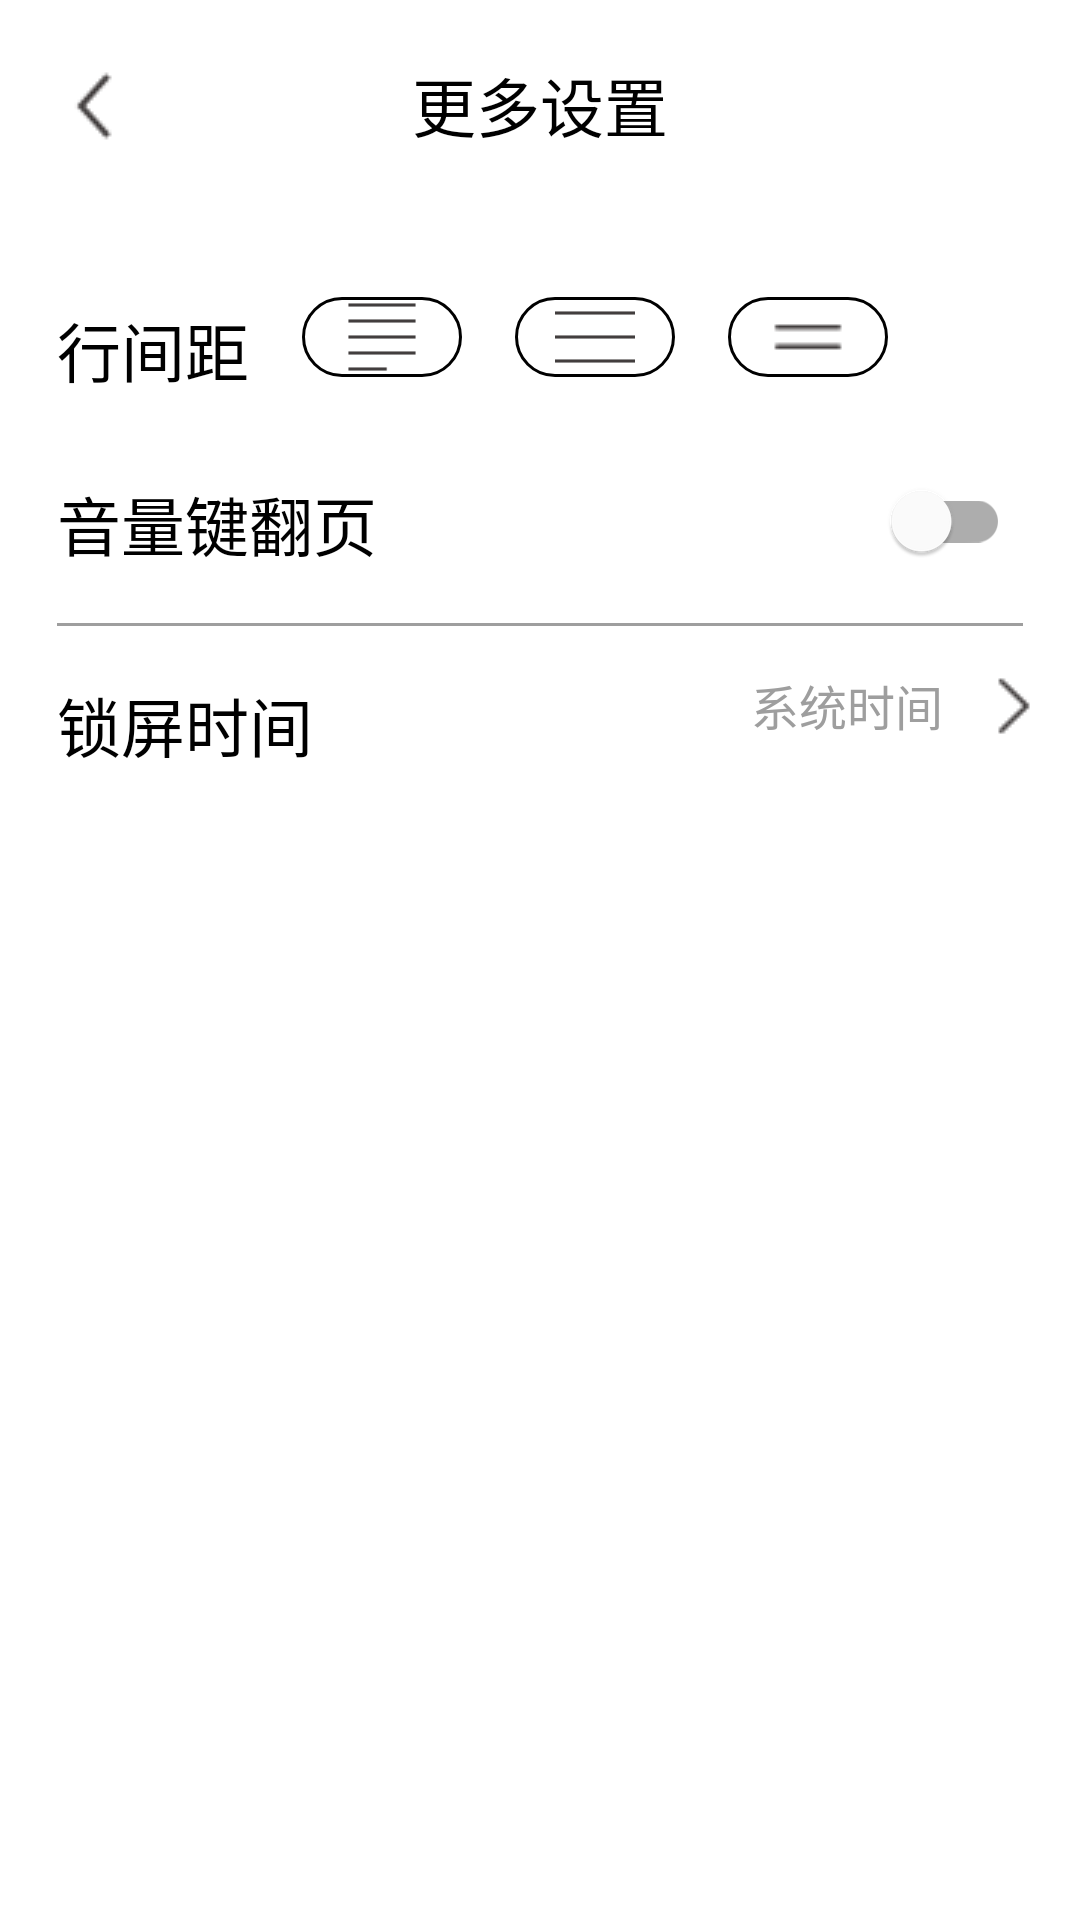

Produce the Android XML layout that renders to this screen, including the resource entries it uses.
<!-- AndroidManifest.xml: application theme AppTheme -->
<!-- res/layout/activity_more_setting.xml -->
<?xml version="1.0" encoding="utf-8"?>
<RelativeLayout xmlns:android="http://schemas.android.com/apk/res/android"
    xmlns:app="http://schemas.android.com/apk/res-auto"
    xmlns:tools="http://schemas.android.com/tools"
    android:layout_width="match_parent"
    android:layout_height="match_parent"
    android:padding="10dp"
    android:background="@color/white"
    tools:context=".SettingModule.MoreSettingActivity">
    <ImageView
        android:id="@+id/iv_backToRead"
        android:layout_width="wrap_content"
        android:layout_height="wrap_content"
        android:src="@mipmap/back_24px"
        android:layout_marginStart="@dimen/dp_10"
        android:layout_marginTop="@dimen/dp_15"
        android:contentDescription="@string/back" />
    <TextView
        android:layout_width="wrap_content"
        android:layout_height="wrap_content"
        android:layout_centerHorizontal="true"
        android:layout_marginTop="@dimen/dp_10"
        android:text="@string/moreset"
        android:textSize="@dimen/sp_24"
        android:textColor="@color/black"/>
    <TextView
        android:id="@+id/tv_high"
        android:layout_width="wrap_content"
        android:layout_height="wrap_content"
        android:layout_below="@+id/iv_backToRead"
        android:layout_marginStart="@dimen/dp_10"
        android:layout_marginTop="@dimen/dp_60"
        android:textColor="@color/black"
        android:textSize="@dimen/sp_24"
        android:text="@string/lineHigh"/>
    <ImageButton
        android:id="@+id/ib_one"
        android:layout_width="@dimen/dp_60"
        android:layout_height="@dimen/dp_30"
        android:src="@mipmap/multiline"
        android:scaleType="centerInside"
        android:background="@drawable/round_rectangle"
        android:layout_toEndOf="@+id/tv_high"
        android:layout_marginStart="@dimen/dp_20"
        android:layout_marginTop="@dimen/dp_100"
        android:contentDescription="@string/小" />
    <ImageButton
        android:id="@+id/ib_two"
        android:layout_width="@dimen/dp_60"
        android:layout_height="@dimen/dp_30"
        android:src="@mipmap/lines"
        android:scaleType="centerInside"
        android:background="@drawable/round_rectangle"
        android:layout_toEndOf="@+id/ib_one"
        android:layout_marginStart="@dimen/dp_20"
        android:layout_marginTop="@dimen/dp_100"
        android:contentDescription="@string/大" />
    <ImageButton
        android:id="@+id/ib_three"
        android:layout_width="@dimen/dp_60"
        android:layout_height="@dimen/dp_30"
        android:src="@mipmap/grip_lines"
        android:scaleType="centerInside"
        android:background="@drawable/round_rectangle"
        android:layout_toEndOf="@+id/ib_two"
        android:layout_marginStart="@dimen/dp_20"
        android:layout_marginTop="@dimen/dp_100"
        android:contentDescription="@string/中" />
    <TextView
        android:id="@+id/tv_voice"
        android:layout_width="wrap_content"
        android:layout_height="wrap_content"
        android:layout_below="@+id/tv_high"
        android:layout_marginTop="@dimen/dp_30"
        android:layout_marginStart="@dimen/dp_10"
        android:text="@string/voiceturn"
        android:textColor="@color/black"
        android:textSize="@dimen/sp_24"/>
    <com.google.android.material.switchmaterial.SwitchMaterial
        android:layout_width="wrap_content"
        android:layout_height="wrap_content"
        android:layout_alignParentEnd="true"
        android:layout_below="@+id/tv_high"
        android:layout_marginTop="@dimen/dp_20"
        android:layout_marginEnd="@dimen/dp_15"
        />
    <View
        android:layout_width="match_parent"
        android:layout_height="1dp"
        android:background="@color/black_500"
        android:layout_below="@+id/tv_voice"
        android:layout_marginTop="@dimen/dp_20"
        android:layout_marginStart="@dimen/dp_10"
        android:layout_marginEnd="@dimen/dp_10"/>
    <TextView
        android:id="@+id/tv_lock"
        android:layout_width="wrap_content"
        android:layout_height="wrap_content"
        android:layout_below="@+id/tv_voice"
        android:layout_marginTop="@dimen/dp_40"
        android:layout_marginStart="@dimen/dp_10"
        android:text="@string/locktime"
        android:textColor="@color/black"
        android:textSize="@dimen/sp_24"/>
   <TextView
       android:id="@+id/system"
       android:layout_width="wrap_content"
       android:layout_height="wrap_content"
       android:layout_alignParentEnd="true"
       android:layout_marginEnd="@dimen/dp_40"
       android:layout_marginTop="@dimen/dp_240"
       android:text="@string/systemtime"
       android:textColor="@color/black_500"
       android:textSize="@dimen/sp_18"/>
    <ImageButton
        android:layout_width="wrap_content"
        android:layout_height="wrap_content"
        android:src="@mipmap/right"
        android:layout_alignParentEnd="true"
        android:layout_marginTop="@dimen/dp_240"
        android:background="@color/white"
        android:contentDescription="@string/back" />


</RelativeLayout>
<!-- resources referenced by this layout -->
<resources>
  <color name="black">#FF000000</color>
  <color name="black_500">#9e9e9e</color>
  <color name="white">#FFFFFF</color>
  <dimen name="dp_10">10dp</dimen>
  <dimen name="dp_100">100dp</dimen>
  <dimen name="dp_15">15dp</dimen>
  <dimen name="dp_20">20dp</dimen>
  <dimen name="dp_240">240dp</dimen>
  <dimen name="dp_30">30dp</dimen>
  <dimen name="dp_40">40dp</dimen>
  <dimen name="dp_60">60dp</dimen>
  <dimen name="sp_18">18sp</dimen>
  <dimen name="sp_24">24sp</dimen>
  <!-- drawable round_rectangle (drawable) -->
  <?xml version="1.0" encoding="utf-8"?>
  <shape xmlns:android="http://schemas.android.com/apk/res/android">
      <solid android:color="@color/white" />
      <stroke android:width="1dp"/>
      <size android:width="@dimen/dp_60" android:height="@dimen/dp_30"/>
      <corners android:topLeftRadius="@dimen/dp_200"
          android:topRightRadius="@dimen/dp_200"
          android:bottomRightRadius="@dimen/dp_200"
          android:bottomLeftRadius="@dimen/dp_200"/>
  </shape>
  <!-- mipmap back_24px: png bitmap (mipmap-mdpi, 615 bytes) -->
  <!-- mipmap grip_lines: png bitmap (mipmap-mdpi, 190 bytes) -->
  <!-- mipmap lines: png bitmap (mipmap-mdpi, 168 bytes) -->
  <!-- mipmap multiline: png bitmap (mipmap-mdpi, 203 bytes) -->
  <!-- mipmap right: png bitmap (mipmap-mdpi, 524 bytes) -->
  <string name="back">返回</string>
  <string name="lineHigh">行间距</string>
  <string name="locktime">锁屏时间</string>
  <string name="moreset">更多设置</string>
  <string name="systemtime">系统时间</string>
  <string name="voiceturn">音量键翻页</string>
  <style name="AppTheme" parent="Theme.MaterialComponents.DayNight.DarkActionBar">
          
          <item name="colorPrimary">@color/colorPrimary</item>
          <item name="colorPrimaryDark">@color/colorPrimaryDark</item>
          <item name="colorAccent">@color/colorAccent</item>
          <item name="android:textColor">@android:color/black</item>
          <item name="mainBackground">@android:color/white</item>
          <item name="windowActionBar">false</item>
          <item name="windowNoTitle">true</item>
          <item name="android:windowDrawsSystemBarBackgrounds">false</item>
      </style>
  <dimen name="dp_200">200dp</dimen>
  <color name="colorPrimary">#3F51B5</color>
  <color name="colorPrimaryDark">#303F9F</color>
  <color name="colorAccent">#FF4081</color>
</resources>
